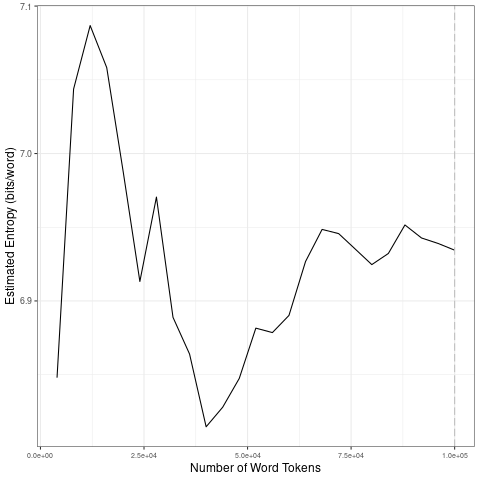

The data file committed next to this chart (first rows):
file, entropy.Corpus.Size, entropy.Entropy, sd.Corpus.Size, sd.SD
data/covid-clean/2020_by_en/2020-09-08_t…, 4000, 6.848, 20000, 0.09488
data/covid-clean/2020_by_en/2020-09-08_t…, 8000, 7.044, 40000, 0.05781
data/covid-clean/2020_by_en/2020-09-08_t…, 12000, 7.087, 60000, 0.02633
data/covid-clean/2020_by_en/2020-09-08_t…, 16000, 7.058, 80000, 0.01079
data/covid-clean/2020_by_en/2020-09-08_t…, 20000, 6.987, 1e+05, 0.007635
data/covid-clean/2020_by_en/2020-09-08_t…, 24000, 6.913, 20000, 0.09488
data/covid-clean/2020_by_en/2020-09-08_t…, 28000, 6.97, 40000, 0.05781
data/covid-clean/2020_by_en/2020-09-08_t…, 32000, 6.889, 60000, 0.02633
data/covid-clean/2020_by_en/2020-09-08_t…, 36000, 6.864, 80000, 0.01079
data/covid-clean/2020_by_en/2020-09-08_t…, 40000, 6.815, 1e+05, 0.007635
data/covid-clean/2020_by_en/2020-09-08_t…, 44000, 6.828, 20000, 0.09488
data/covid-clean/2020_by_en/2020-09-08_t…, 48000, 6.847, 40000, 0.05781
data/covid-clean/2020_by_en/2020-09-08_t…, 52000, 6.882, 60000, 0.02633
data/covid-clean/2020_by_en/2020-09-08_t…, 56000, 6.879, 80000, 0.01079
data/covid-clean/2020_by_en/2020-09-08_t…, 60000, 6.89, 1e+05, 0.007635
data/covid-clean/2020_by_en/2020-09-08_t…, 64000, 6.927, 20000, 0.09488
data/covid-clean/2020_by_en/2020-09-08_t…, 68000, 6.949, 40000, 0.05781
data/covid-clean/2020_by_en/2020-09-08_t…, 72000, 6.946, 60000, 0.02633
data/covid-clean/2020_by_en/2020-09-08_t…, 76000, 6.935, 80000, 0.01079
data/covid-clean/2020_by_en/2020-09-08_t…, 80000, 6.925, 1e+05, 0.007635
data/covid-clean/2020_by_en/2020-09-08_t…, 84000, 6.932, 20000, 0.09488
data/covid-clean/2020_by_en/2020-09-08_t…, 88000, 6.952, 40000, 0.05781
data/covid-clean/2020_by_en/2020-09-08_t…, 92000, 6.943, 60000, 0.02633
data/covid-clean/2020_by_en/2020-09-08_t…, 96000, 6.939, 80000, 0.01079
data/covid-clean/2020_by_en/2020-09-08_t…, 1e+05, 6.934, 1e+05, 0.007635
